Image classification data set "processed" (pluto311207/Smart_Trash_Bin_AI-AIvsArduino- on GitHub). Class labels (3): metal, paper, plastic.

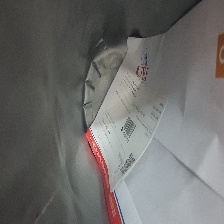
Label: plastic

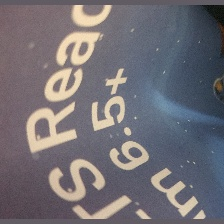
Label: paper

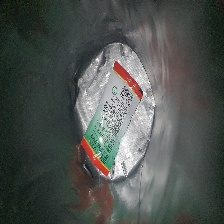
Label: plastic

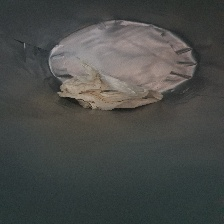
Label: paper

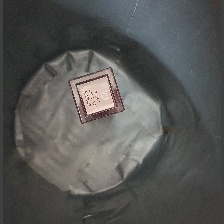
Label: plastic

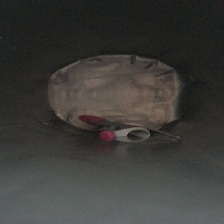
Label: metal
